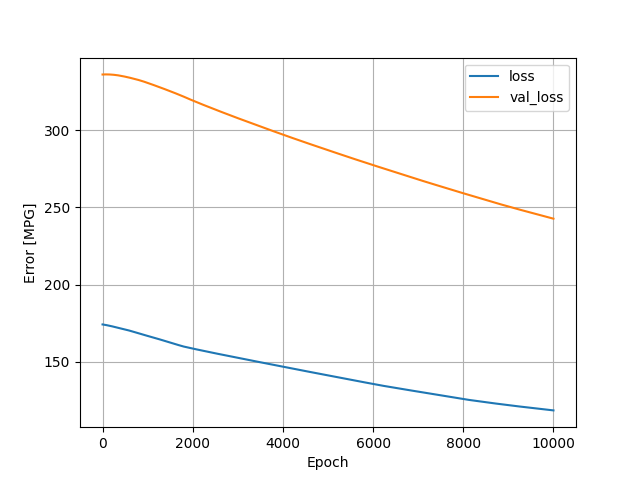

Source data for this figure (header and first rows):
, loss, val_loss, epoch
0, 174.2, 336.2, 0
1, 174.2, 336.2, 1
2, 174.2, 336.2, 2
3, 174.2, 336.2, 3
4, 174.2, 336.2, 4
5, 174.2, 336.2, 5
6, 174.2, 336.2, 6
7, 174.2, 336.2, 7
8, 174.2, 336.2, 8
9, 174.2, 336.2, 9
10, 174.2, 336.2, 10
11, 174.2, 336.2, 11
12, 174.2, 336.2, 12
13, 174.2, 336.2, 13
14, 174.1, 336.2, 14
15, 174.1, 336.2, 15
16, 174.1, 336.2, 16
17, 174.1, 336.2, 17
18, 174.1, 336.2, 18
19, 174.1, 336.2, 19
20, 174.1, 336.2, 20
21, 174.1, 336.2, 21
22, 174.1, 336.2, 22
23, 174.1, 336.2, 23
24, 174.1, 336.2, 24
25, 174.1, 336.2, 25
26, 174.1, 336.2, 26
27, 174.1, 336.2, 27
28, 174.1, 336.2, 28
29, 174.1, 336.2, 29
30, 174.1, 336.2, 30
31, 174.1, 336.2, 31
32, 174.1, 336.2, 32
33, 174.1, 336.2, 33
34, 174, 336.2, 34
35, 174, 336.2, 35
36, 174, 336.2, 36
37, 174, 336.2, 37
38, 174, 336.2, 38
39, 174, 336.2, 39
40, 174, 336.2, 40
41, 174, 336.2, 41
42, 174, 336.2, 42
43, 174, 336.2, 43
44, 174, 336.2, 44
45, 174, 336.2, 45
46, 174, 336.2, 46
47, 174, 336.2, 47
48, 174, 336.2, 48
49, 174, 336.2, 49
50, 174, 336.2, 50
51, 174, 336.2, 51
52, 174, 336.2, 52
53, 174, 336.2, 53
54, 173.9, 336.2, 54
55, 173.9, 336.2, 55
56, 173.9, 336.2, 56
57, 173.9, 336.2, 57
58, 173.9, 336.2, 58
59, 173.9, 336.2, 59
... 9,940 more rows
